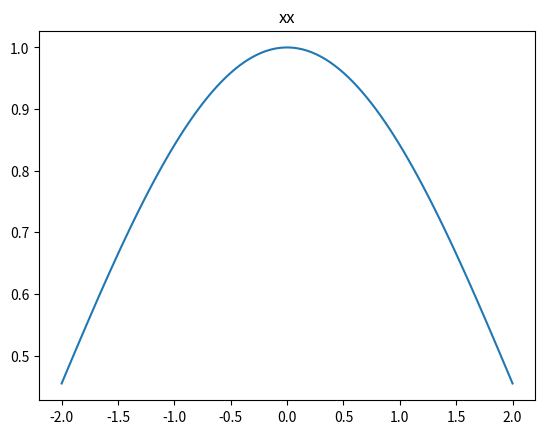

Generate this figure with matplotlib:
import numpy as np
import matplotlib.pyplot as plt

x = np.linspace(-2, 2, 100)
f = np.sin(x) / x
print(x.shape, f.shape)
plt.plot(x, f)
plt.title('xx')
plt.show()
